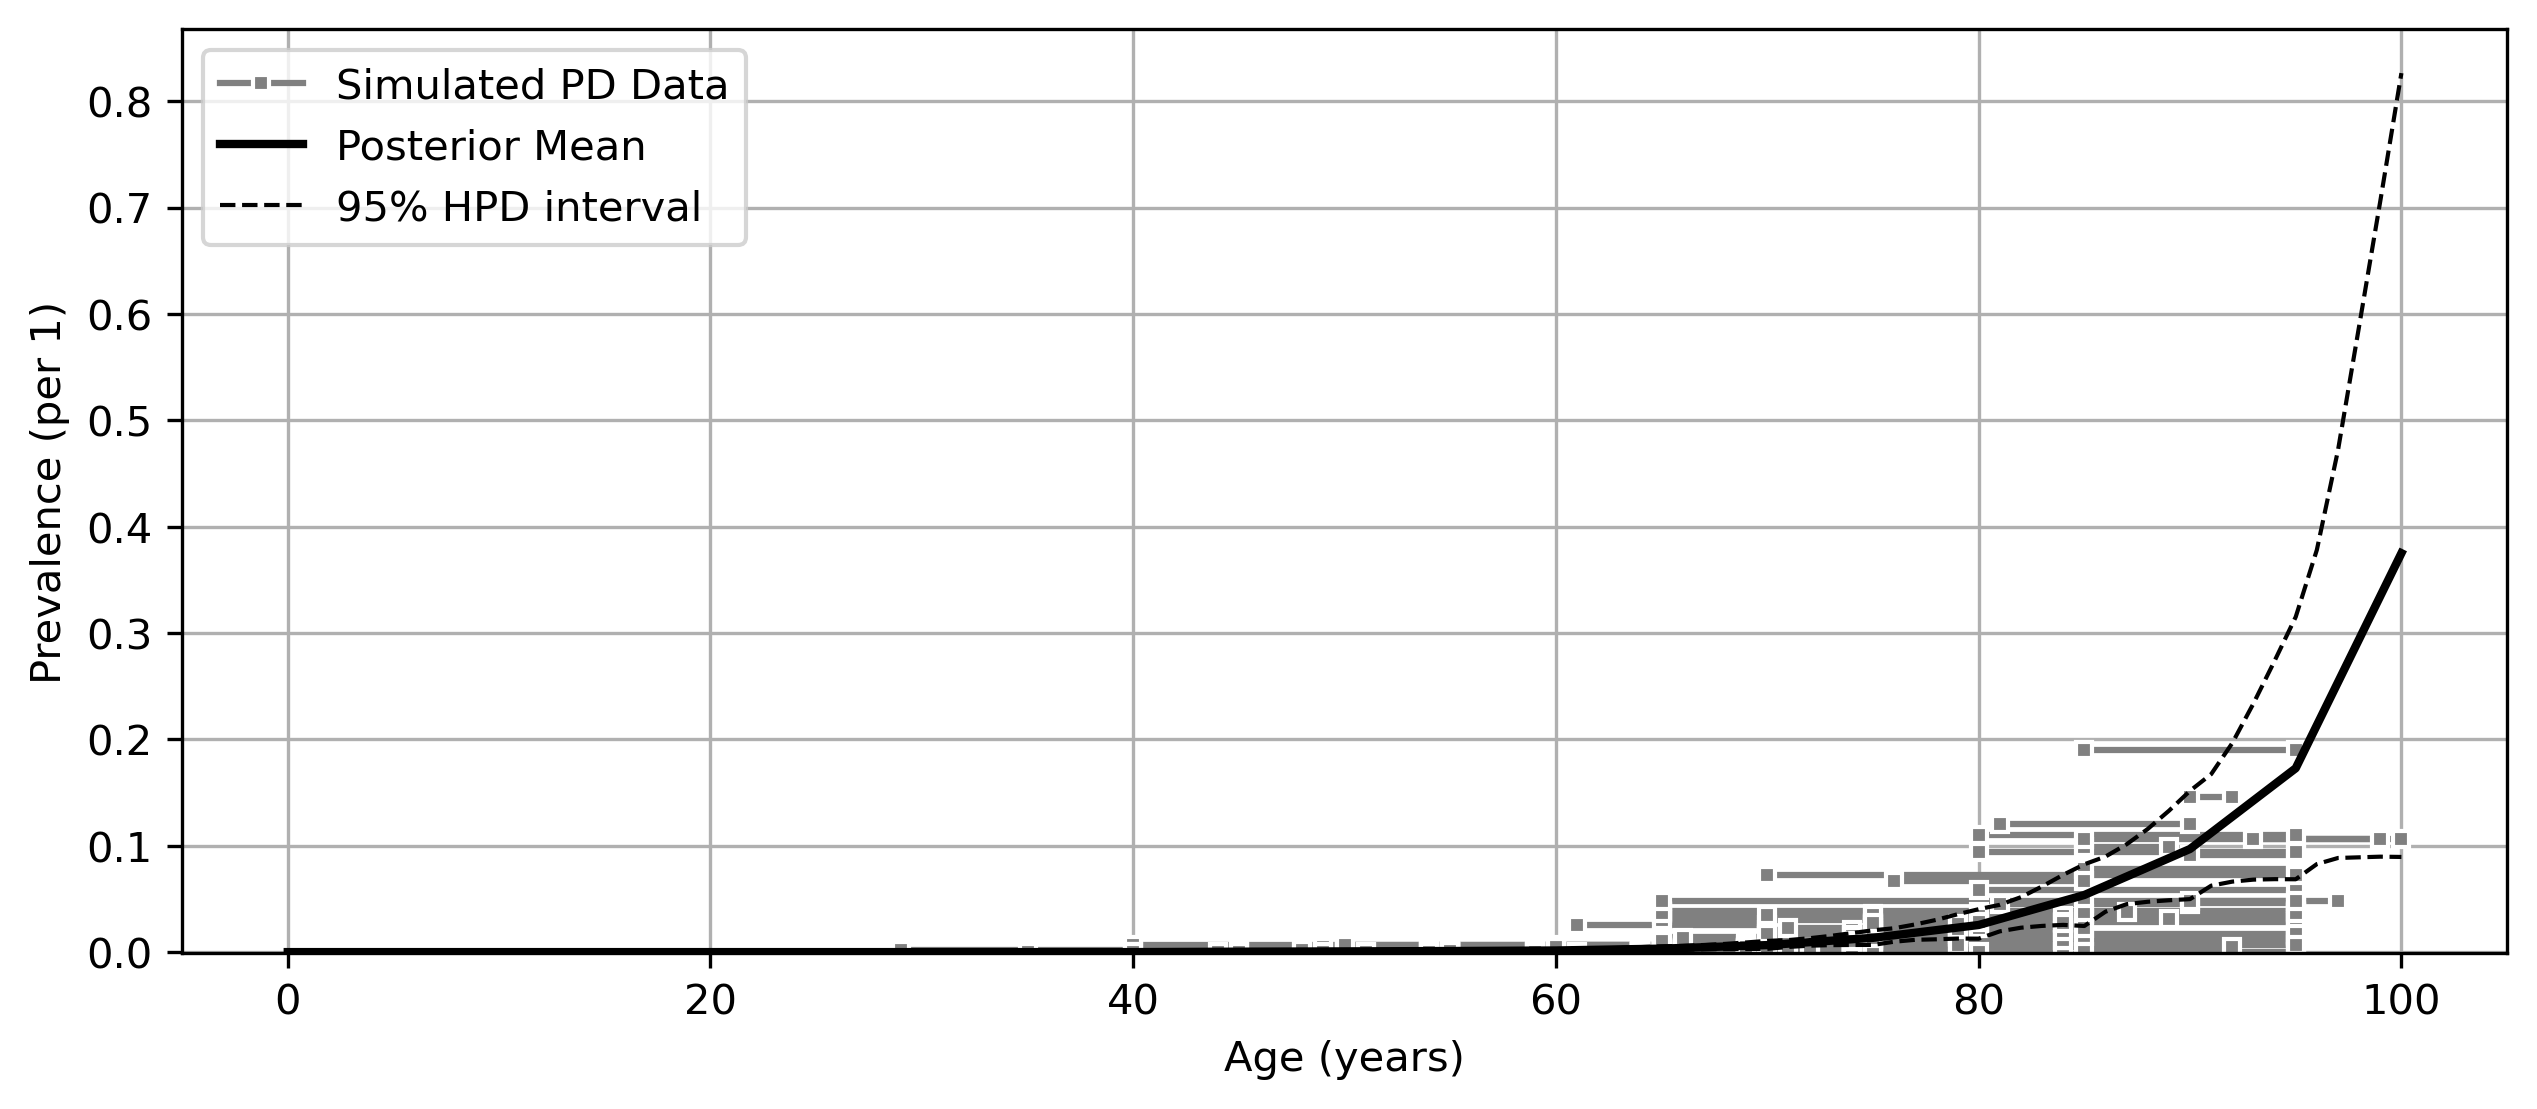

The file beside this chart, header and first rows:
age, mean, lower_ci, upper_ci
0, 0.0, 0.0, 0.0
1, 0.0, 0.0, 0.0
2, 0.0, 0.0, 0.0
3, 0.0, 0.0, 0.0
4, 0.0, 0.0, 0.0
5, 0.0, 0.0, 0.0
6, 0.0, 0.0, 0.0
7, 0.0, 0.0, 0.0
8, 0.0, 0.0, 0.0
9, 0.0, 0.0, 0.0
10, 0.0, 0.0, 0.0
11, 0.0, 0.0, 0.0
12, 0.0, 0.0, 0.0
13, 0.0, 0.0, 0.0
14, 0.0, 0.0, 0.0
15, 0.0, 0.0, 0.0
16, 0.0, 0.0, 0.0
17, 0.0, 0.0, 0.0
18, 0.0, 0.0, 0.0
19, 0.0, 0.0, 0.0
20, 0.0, 0.0, 0.0
21, 0.0, 0.0, 0.0
22, 0.0, 0.0, 0.0
23, 0.0, 0.0, 0.0
24, 0.0, 0.0, 0.0
25, 0.0, 0.0, 0.0
26, 0.0, 0.0, 0.0
27, 0.0, 0.0, 0.0
28, 0.0, 0.0, 0.0
29, 0.0, 0.0, 0.0
30, 0.0, 0.0, 0.0
31, 0.0, 0.0, 0.0
32, 0.0, 0.0, 0.0
33, 0.0, 0.0, 0.0
34, 0.0, 0.0, 0.0
35, 0.0, 0.0, 0.0
36, 0.0, 0.0, 0.0
37, 0.0, 0.0, 0.0
38, 0.0, 0.0, 0.0
39, 0.0, 0.0, 0.0
40, 2.935280215999243e-07, 3.910970472393493e-14, 1.419990507133451e-06
41, 8.170743107566608e-05, 2.164687287369278e-05, 0.0001951
42, 0.0001631, 4.2861892577740555e-05, 0.0003899
43, 0.0002445, 6.425846082628324e-05, 0.0005843
44, 0.0003259, 8.564896775836715e-05, 0.0007786
45, 0.0004074, 0.0001071, 0.0009729
46, 0.0004627, 0.0001576, 0.001023
47, 0.0005181, 0.0001853, 0.001077
48, 0.0005735, 0.0002038, 0.001168
49, 0.0006289, 0.0002164, 0.001286
50, 0.0006843, 0.0002302, 0.001427
51, 0.0007509, 0.0002968, 0.001485
52, 0.0008175, 0.0003292, 0.00157
53, 0.0008841, 0.000351, 0.001668
54, 0.0009507, 0.0003724, 0.001803
55, 0.001017, 0.0003898, 0.001958
56, 0.001121, 0.0004841, 0.002037
57, 0.001224, 0.0005319, 0.002152
58, 0.001328, 0.0005643, 0.002319
59, 0.001431, 0.0005966, 0.002545
... 41 more rows
